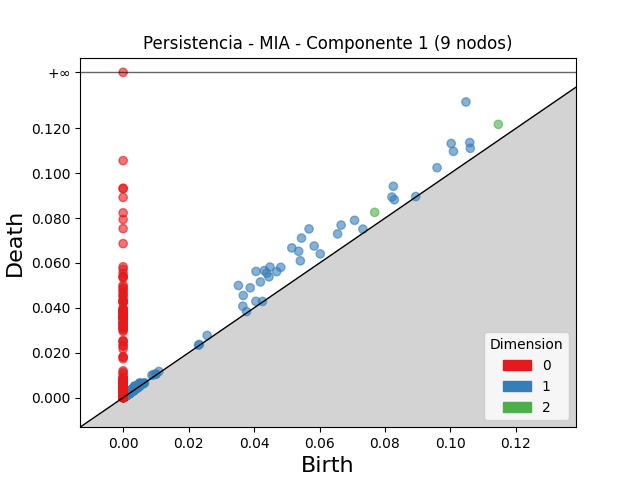

The table this chart was drawn from, first rows:
dimension, birth, death
2, 0.1146, 0.1218
2, 0.07686, 0.08256
2, 0.005401, 0.005788
2, 0.004759, 0.005019
2, 0.002516, 0.002764
2, 0.00396, 0.004152
2, 0.002017, 0.002202
2, 0.001667, 0.001775
2, 0.00199, 0.00209
2, 0.002849, 0.002941
2, 0.001866, 0.001955
2, 0.002089, 0.002172
2, 0.005119, 0.005198
2, 0.00159, 0.001663
2, 0.001906, 0.001977
2, 0.003251, 0.003318
2, 0.006384, 0.00645
2, 0.002301, 0.002366
2, 0.001356, 0.001421
2, 0.002155, 0.002202
2, 0.002098, 0.002143
2, 0.00239, 0.002435
2, 0.001529, 0.001573
2, 0.003022, 0.003063
2, 0.003005, 0.003046
2, 0.003491, 0.003527
2, 0.002261, 0.002292
2, 0.002728, 0.002756
2, 0.002185, 0.00221
2, 0.004818, 0.00484
2, 0.001, 0.001022
2, 0.001746, 0.001762
2, 0.004041, 0.004056
2, 0.00148, 0.001495
2, 0.001789, 0.001802
2, 0.001984, 0.001995
2, 0.001894, 0.001905
2, 0.002256, 0.002264
2, 0.001926, 0.001934
2, 0.001432, 0.001434
2, 0.002365, 0.002367
2, 0.001589, 0.001591
2, 0.001786, 0.001787
1, 0.1047, 0.1318
1, 0.0568, 0.07518
1, 0.05449, 0.0711
1, 0.0406, 0.05625
1, 0.05154, 0.06673
1, 0.03522, 0.04998
1, 0.04313, 0.05662
1, 0.04486, 0.0582
1, 0.1002, 0.1133
1, 0.08255, 0.09418
1, 0.04387, 0.05549
1, 0.05363, 0.06522
1, 0.06661, 0.0769
1, 0.03883, 0.04894
1, 0.04816, 0.05806
1, 0.04195, 0.05157
1, 0.04454, 0.05382
... 3,847 more rows
